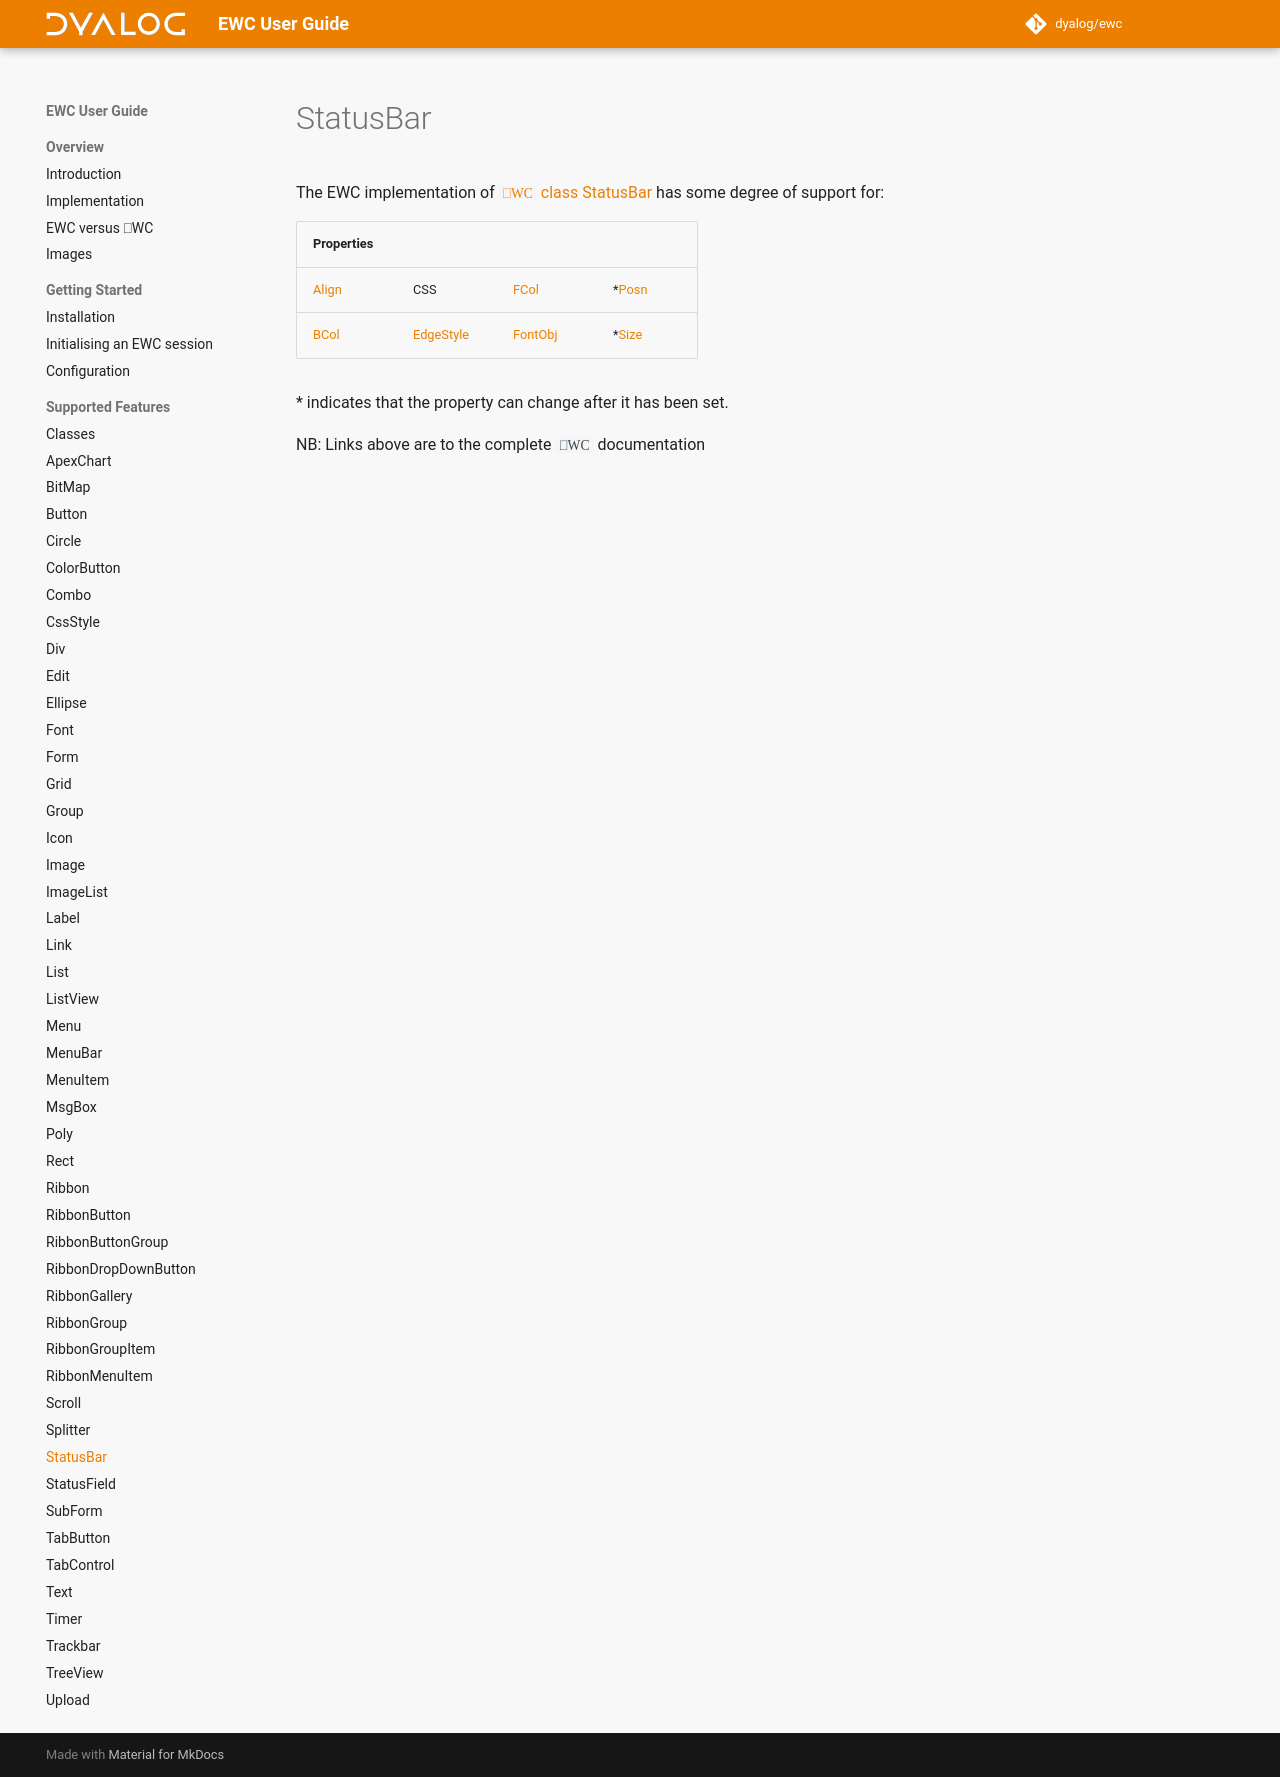

repository: Dyalog/ewc-client · page: latest/ObjectRef/StatusBar/index.html · generator: mkdocs

# StatusBar

The EWC implementation of [`⎕WC` class StatusBar](https://docs.dyalog.com/20.0/object-reference/objects/statusbar/) has some degree of support for:

| Properties|  |  |  |
|--|--|--|--|
 |   [Align](https://docs.dyalog.com/20.0/object-reference/properties/align/)  |   CSS                                                                               |   [FCol](https://docs.dyalog.com/20.0/object-reference/properties/fcol/)        |  *[Posn](https://docs.dyalog.com/20.0/object-reference/properties/posn/) |
 |   [BCol](https://docs.dyalog.com/20.0/object-reference/properties/bcol/)    |   [EdgeStyle](https://docs.dyalog.com/20.0/object-reference/properties/edgestyle/)  |   [FontObj](https://docs.dyalog.com/20.0/object-reference/properties/fontobj/)  |  *[Size](https://docs.dyalog.com/20.0/object-reference/properties/size/) |

\* indicates that the property can change after it has been set.

NB: Links above are to the complete `⎕WC` documentation
